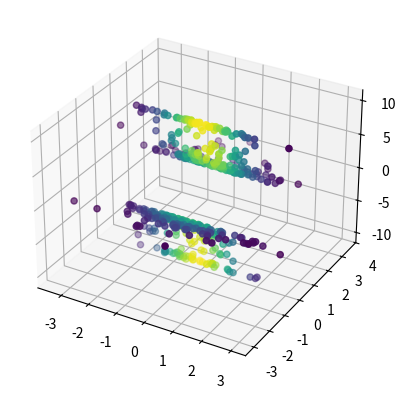

Recreate this plot in Python.
import numpy as np
import matplotlib.pyplot as plt
from scipy.spatial.transform import Rotation

class DemoData:

    def __init__(self, kind: str, n_obs: int):
        self.kind = kind
        self.n_obs = n_obs

        assert self.kind in ['example1', 'example2']

        self.n_dim = 3
        self.q = 2
        coords = np.random.normal(0, 1, (self.n_obs, self.q))
        self.intensity = (2*np.pi)**(-self.q/2)*np.exp(-.5*(coords[:, 0]**2 + coords[:, 1]**2))

        if self.kind == 'example1':
            # create a 2D Gaussian and shift one half down by 4 units
            z = np.array(
                [np.abs(x) + np.random.normal(loc=0., scale=.1) for x in coords[:, 0]]
            ).reshape(-1, 1)

        elif self.kind == 'example2':
            # create a 2D Gaussian and z coords according to 1/x
            z = np.array(
                [np.max([np.min([2/x, 10]), -10]) + np.random.normal(loc=0., scale=.05) for x in coords[:, 1]]
            ).reshape(-1, 1)

        self.coords = np.hstack([coords, z])
        self.X = coords
        self.y = z
            
    def plot(self):
        """ Plot the dataset """
        ax = plt.axes(projection='3d')
        
        self.x = self.coords[:, 0]
        self.y = self.coords[:, 1]
        self.z = self.coords[:, 2]

        ax.scatter3D(self.x, self.y, self.z, c=self.intensity)
        plt.show()

if __name__ == '__main__':
    example = DemoData(kind='example2', n_obs=500)
    example.plot()

    # print(example2.coords.shape)

    